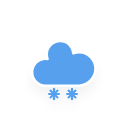
t = 0.00 s
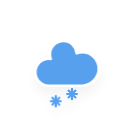
t = 1.20 s
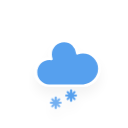
t = 1.45 s
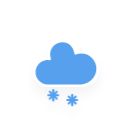
t = 2.20 s
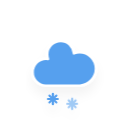
t = 2.83 s
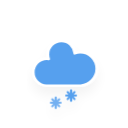
t = 3.45 s

The animated SVG that drew these frames (rendered in a browser with its animation timeline set to each time). Animation: 2 CSS @keyframes rules; one cycle of 4.20 s, repeats indefinitely.

<?xml version="1.0" encoding="utf-8"?>
<!-- (c) ammap.com | SVG weather icons -->
<svg
    version="1.1"
    xmlns="http://www.w3.org/2000/svg"
    xmlns:xlink="http://www.w3.org/1999/xlink"
    width="128"
    height="128"
    viewbox="0 0 64 64">
    <defs>
        <filter id="blur" width="200%" height="200%">
            <feGaussianBlur in="SourceAlpha" stdDeviation="3"/>
            <feOffset dx="0" dy="4" result="offsetblur"/>
            <feComponentTransfer>
                <feFuncA type="linear" slope="0.05"/>
            </feComponentTransfer>
            <feMerge> 
                <feMergeNode/>
                <feMergeNode in="SourceGraphic"/> 
            </feMerge>
        </filter>
        <style type="text/css">
/*
** CLOUDS
*/
@keyframes am-weather-cloud-2 {
  0% {
    -webkit-transform: translate(0px,0px);
       -moz-transform: translate(0px,0px);
        -ms-transform: translate(0px,0px);
            transform: translate(0px,0px);
  }

  50% {
    -webkit-transform: translate(2px,0px);
       -moz-transform: translate(2px,0px);
        -ms-transform: translate(2px,0px);
            transform: translate(2px,0px);
  }

  100% {
    -webkit-transform: translate(0px,0px);
       -moz-transform: translate(0px,0px);
        -ms-transform: translate(0px,0px);
            transform: translate(0px,0px);
  }
}

.am-weather-cloud-2 {
  -webkit-animation-name: am-weather-cloud-2;
     -moz-animation-name: am-weather-cloud-2;
          animation-name: am-weather-cloud-2;
  -webkit-animation-duration: 3s;
     -moz-animation-duration: 3s;
          animation-duration: 3s;
  -webkit-animation-timing-function: linear;
     -moz-animation-timing-function: linear;
          animation-timing-function: linear;
  -webkit-animation-iteration-count: infinite;
     -moz-animation-iteration-count: infinite;
          animation-iteration-count: infinite;
}

/*
** SNOW
*/
@keyframes am-weather-snow {
  0% {
    -webkit-transform: translateX(0) translateY(0);
       -moz-transform: translateX(0) translateY(0);
        -ms-transform: translateX(0) translateY(0);
            transform: translateX(0) translateY(0);
  }

  33.33% {
    -webkit-transform: translateX(-1.2px) translateY(2px);
       -moz-transform: translateX(-1.2px) translateY(2px);
        -ms-transform: translateX(-1.2px) translateY(2px);
            transform: translateX(-1.2px) translateY(2px);
  }

  66.66% {
    -webkit-transform: translateX(1.4px) translateY(4px);
       -moz-transform: translateX(1.4px) translateY(4px);
        -ms-transform: translateX(1.4px) translateY(4px);
            transform: translateX(1.4px) translateY(4px);
    opacity: 1;
  }

  100% {
    -webkit-transform: translateX(-1.6px) translateY(6px);
       -moz-transform: translateX(-1.6px) translateY(6px);
        -ms-transform: translateX(-1.6px) translateY(6px);
            transform: translateX(-1.6px) translateY(6px);
    opacity: 0;
  }
}

.am-weather-snow-1 {
  -webkit-animation-name: am-weather-snow;
     -moz-animation-name: am-weather-snow;
      -ms-animation-name: am-weather-snow;
          animation-name: am-weather-snow;
  -webkit-animation-duration: 2s;
     -moz-animation-duration: 2s;
      -ms-animation-duration: 2s;
          animation-duration: 2s;
  -webkit-animation-timing-function: linear;
     -moz-animation-timing-function: linear;
      -ms-animation-timing-function: linear;
          animation-timing-function: linear;
  -webkit-animation-iteration-count: infinite;
     -moz-animation-iteration-count: infinite;
      -ms-animation-iteration-count: infinite;
          animation-iteration-count: infinite;
}

.am-weather-snow-2 {
  -webkit-animation-name: am-weather-snow;
     -moz-animation-name: am-weather-snow;
      -ms-animation-name: am-weather-snow;
          animation-name: am-weather-snow;
  -webkit-animation-delay: 1.2s;
     -moz-animation-delay: 1.2s;
      -ms-animation-delay: 1.2s;
          animation-delay: 1.2s;
  -webkit-animation-duration: 2s;
     -moz-animation-duration: 2s;
      -ms-animation-duration: 2s;
          animation-duration: 2s;
  -webkit-animation-timing-function: linear;
     -moz-animation-timing-function: linear;
      -ms-animation-timing-function: linear;
          animation-timing-function: linear;
  -webkit-animation-iteration-count: infinite;
     -moz-animation-iteration-count: infinite;
      -ms-animation-iteration-count: infinite;
          animation-iteration-count: infinite;
}

</style>
    </defs>
    <g filter="url(#blur)" id="snowy-5">
        <g transform="translate(20,10)">
            <g class="am-weather-cloud-2">
                <path d="M47.7,35.4c0-4.6-3.7-8.2-8.2-8.2c-1,0-1.9,0.2-2.8,0.5c-0.3-3.4-3.1-6.2-6.6-6.2c-3.7,0-6.7,3-6.7,6.7c0,0.8,0.2,1.6,0.4,2.3    c-0.3-0.1-0.7-0.1-1-0.1c-3.7,0-6.7,3-6.7,6.7c0,3.6,2.9,6.6,6.5,6.7l17.2,0C44.2,43.3,47.7,39.8,47.7,35.4z" fill="#57A0EE" stroke="white" stroke-linejoin="round" stroke-width="1.2" transform="translate(-20,-11)"/>
            </g>
            <g class="am-weather-snow-1">
                <g transform="translate(7,28)">
                    <line fill="none" stroke="#57A0EE" stroke-linecap="round" stroke-width="1.2" transform="translate(0,9), rotate(0)" x1="0" x2="0" y1="-2.5" y2="2.5" />
                    <line fill="none" stroke="#57A0EE" stroke-linecap="round" stroke-width="1" transform="translate(0,9), rotate(45)" x1="0" x2="0" y1="-2.5" y2="2.5" />
                    <line fill="none" stroke="#57A0EE" stroke-linecap="round" stroke-width="1" transform="translate(0,9), rotate(90)" x1="0" x2="0" y1="-2.5" y2="2.5" />
                    <line fill="none" stroke="#57A0EE" stroke-linecap="round" stroke-width="1" transform="translate(0,9), rotate(135)" x1="0" x2="0" y1="-2.5" y2="2.5" />
                </g>
            </g>
            <g class="am-weather-snow-2">
                <g transform="translate(16,28)">
                    <line fill="none" stroke="#57A0EE" stroke-linecap="round" stroke-width="1.2" transform="translate(0,9), rotate(0)" x1="0" x2="0" y1="-2.5" y2="2.5" />
                    <line fill="none" stroke="#57A0EE" stroke-linecap="round" stroke-width="1" transform="translate(0,9), rotate(45)" x1="0" x2="0" y1="-2.5" y2="2.5" />
                    <line fill="none" stroke="#57A0EE" stroke-linecap="round" stroke-width="1" transform="translate(0,9), rotate(90)" x1="0" x2="0" y1="-2.5" y2="2.5" />
                    <line fill="none" stroke="#57A0EE" stroke-linecap="round" stroke-width="1" transform="translate(0,9), rotate(135)" x1="0" x2="0" y1="-2.5" y2="2.5" />
                </g>
            </g>
        </g>
    </g>
</svg>